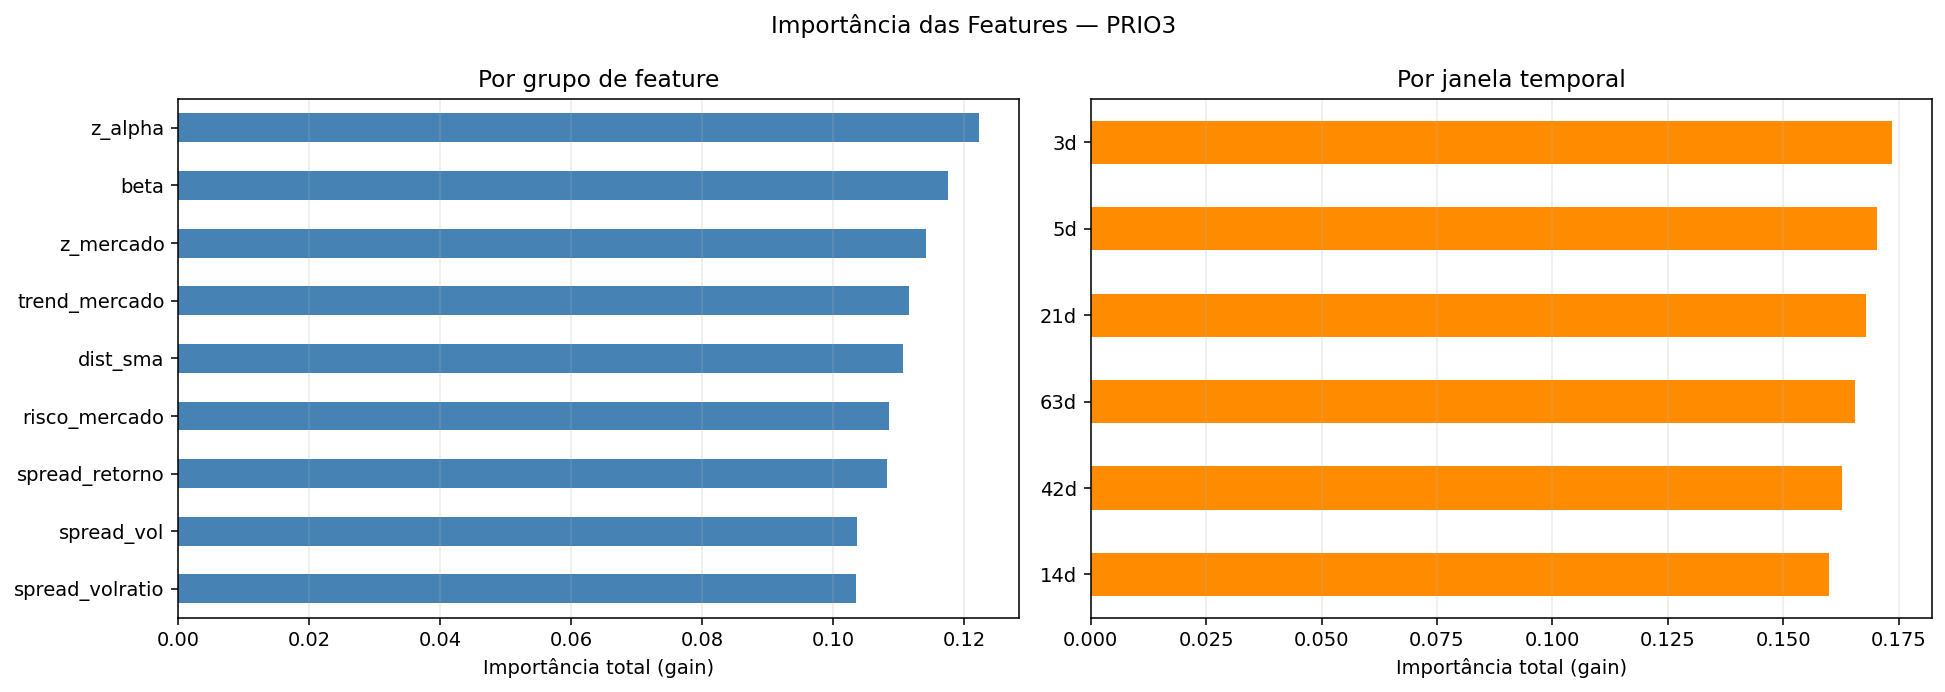

The table this chart was drawn from, first rows:
feature, grupo, janela, importance
z_alpha_14d, z_alpha, 14d, 0.0241
spread_volratio_5d, spread_volratio, 5d, 0.02295
dist_sma_3d, dist_sma, 3d, 0.02286
beta_63d, beta, 63d, 0.02272
risco_mercado_3d, risco_mercado, 3d, 0.02248
beta_14d, beta, 14d, 0.02175
z_mercado_3d, z_mercado, 3d, 0.0213
z_alpha_42d, z_alpha, 42d, 0.02116
z_mercado_5d, z_mercado, 5d, 0.02114
z_alpha_21d, z_alpha, 21d, 0.02106
trend_mercado_42d, trend_mercado, 42d, 0.02105
z_mercado_21d, z_mercado, 21d, 0.02039
spread_volratio_63d, spread_volratio, 63d, 0.02031
spread_retorno_21d, spread_retorno, 21d, 0.01998
trend_mercado_5d, trend_mercado, 5d, 0.01987
trend_mercado_63d, trend_mercado, 63d, 0.01981
z_alpha_5d, z_alpha, 5d, 0.01972
beta_42d, beta, 42d, 0.01972
spread_vol_42d, spread_vol, 42d, 0.01962
z_mercado_42d, z_mercado, 42d, 0.01935
risco_mercado_42d, risco_mercado, 42d, 0.01924
spread_retorno_3d, spread_retorno, 3d, 0.01922
dist_sma_5d, dist_sma, 5d, 0.01919
dist_sma_21d, dist_sma, 21d, 0.01898
spread_retorno_5d, spread_retorno, 5d, 0.01887
beta_3d, beta, 3d, 0.01886
z_alpha_3d, z_alpha, 3d, 0.01882
trend_mercado_14d, trend_mercado, 14d, 0.01869
risco_mercado_21d, risco_mercado, 21d, 0.01845
dist_sma_14d, dist_sma, 14d, 0.01839
beta_21d, beta, 21d, 0.01817
spread_volratio_21d, spread_volratio, 21d, 0.01816
spread_vol_21d, spread_vol, 21d, 0.01797
spread_volratio_3d, spread_volratio, 3d, 0.01769
spread_retorno_63d, spread_retorno, 63d, 0.01764
risco_mercado_63d, risco_mercado, 63d, 0.0176
trend_mercado_3d, trend_mercado, 3d, 0.01749
spread_vol_5d, spread_vol, 5d, 0.01747
z_alpha_63d, z_alpha, 63d, 0.01739
dist_sma_63d, dist_sma, 63d, 0.01732
spread_vol_14d, spread_vol, 14d, 0.01732
spread_retorno_42d, spread_retorno, 42d, 0.01669
spread_vol_63d, spread_vol, 63d, 0.01653
beta_5d, beta, 5d, 0.01633
z_mercado_63d, z_mercado, 63d, 0.01629
risco_mercado_14d, risco_mercado, 14d, 0.01585
spread_retorno_14d, spread_retorno, 14d, 0.01574
z_mercado_14d, z_mercado, 14d, 0.01572
risco_mercado_5d, risco_mercado, 5d, 0.01484
spread_vol_3d, spread_vol, 3d, 0.01474
trend_mercado_21d, trend_mercado, 21d, 0.01472
dist_sma_42d, dist_sma, 42d, 0.01398
spread_volratio_14d, spread_volratio, 14d, 0.01233
spread_volratio_42d, spread_volratio, 42d, 0.01197
